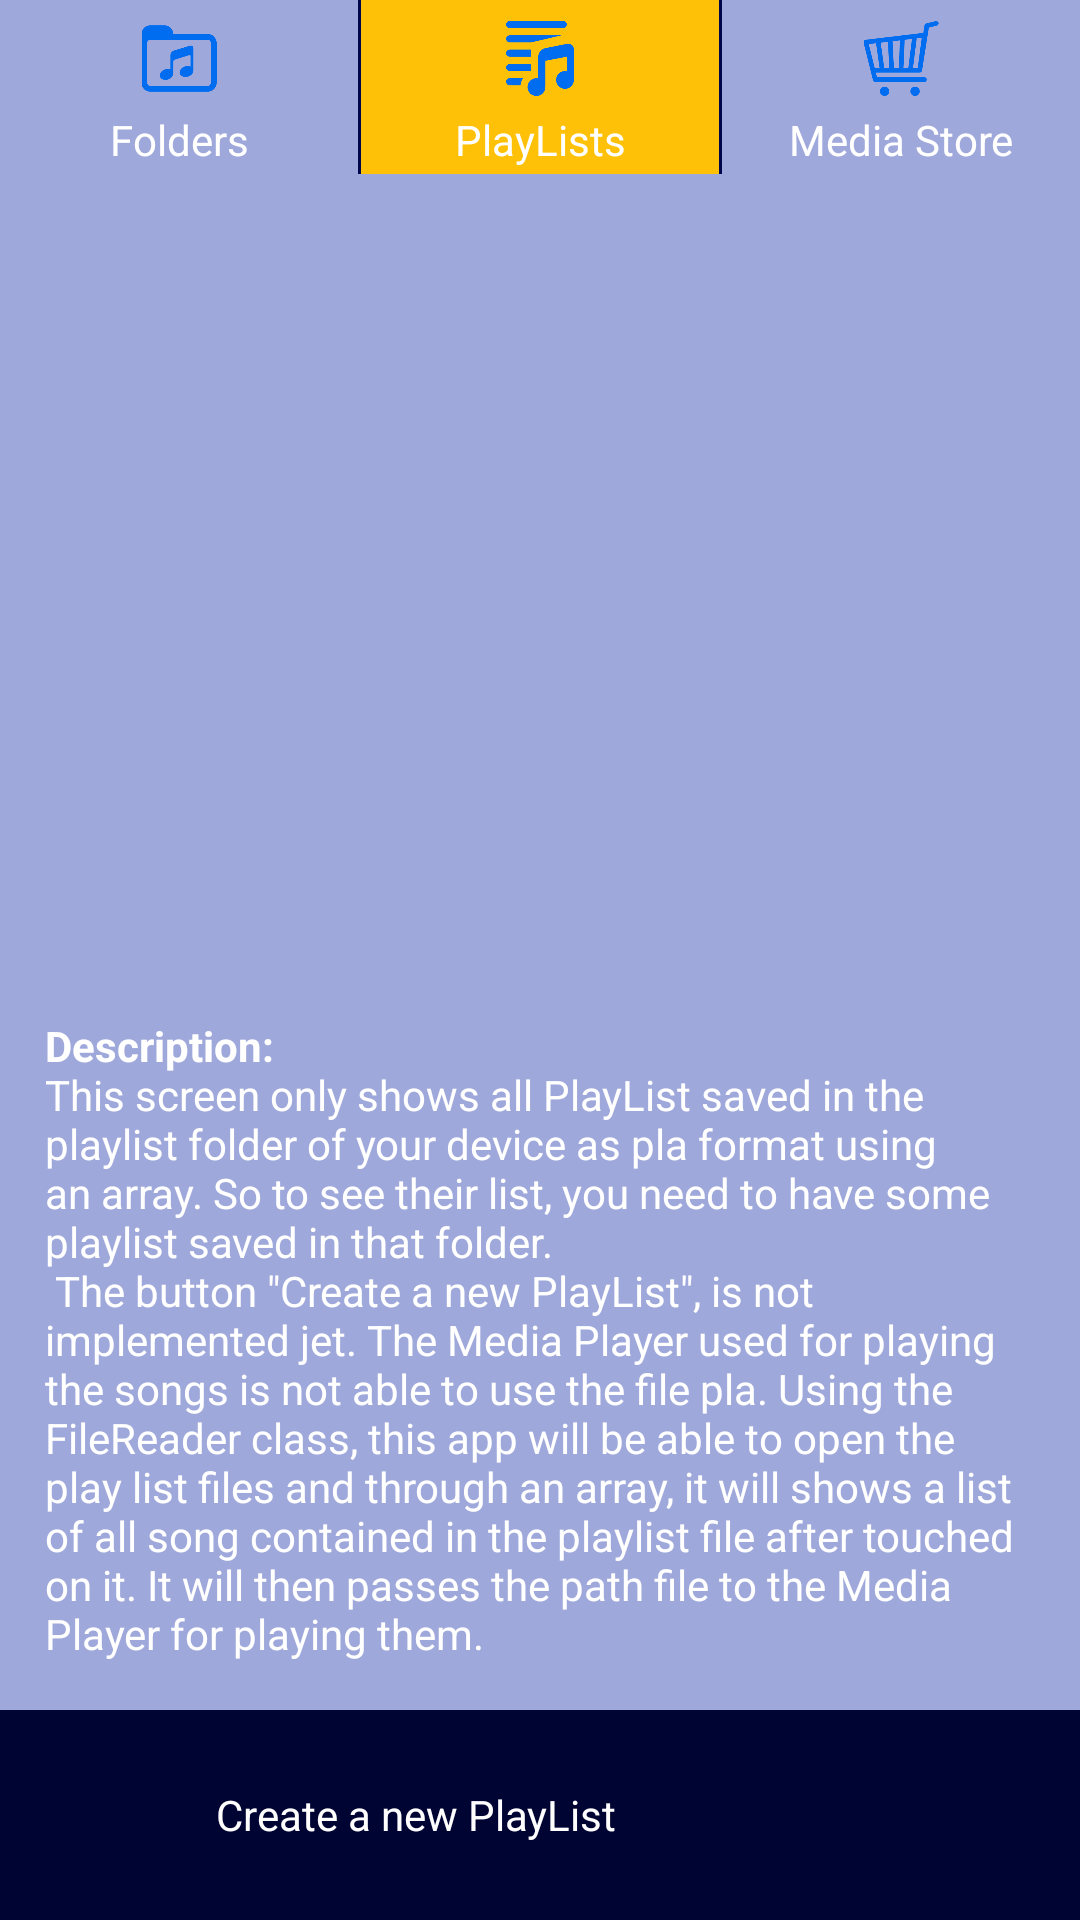

Android layout source for this screen:
<!-- AndroidManifest.xml: application theme AppTheme -->
<!-- res/layout/activity_play_list.xml -->
<?xml version="1.0" encoding="utf-8"?>

<RelativeLayout xmlns:android="http://schemas.android.com/apk/res/android"
    xmlns:tools="http://schemas.android.com/tools"
    android:layout_width="match_parent"
    android:layout_height="match_parent"
    android:background="@color/colorBackground"
    tools:context="com.example.android.musicalstructure.PlayListActivity">

    <LinearLayout
        android:id="@+id/menu"
        android:layout_width="match_parent"
        android:layout_height="wrap_content"
        android:layout_alignParentTop="true"
        android:layout_centerHorizontal="true"
        android:background="@color/colorPrimary"
        android:orientation="horizontal">

        <LinearLayout
            android:id="@+id/linearLayout1"
            style="@style/menuParent"
            android:orientation="vertical">

            <ImageView
                android:id="@+id/imageView4"
                style="@style/menuImage"
                android:src="@drawable/folder"
                android:contentDescription="@string/folders"/>

            <TextView
                android:id="@+id/textView"
                android:layout_width="match_parent"
                android:layout_height="wrap_content"
                android:text="@string/folders"
                android:textAlignment="center" />
        </LinearLayout>


        <LinearLayout
            android:id="@+id/linearLayout4"
            style="@style/menuParent"
            android:background="@color/colorAccent"
            android:orientation="vertical">

            <ImageView
                android:id="@+id/imageView5"
                style="@style/menuImage"
                android:src="@drawable/playlist"
                android:contentDescription="@string/playlists"/>

            <TextView
                android:layout_width="match_parent"
                android:layout_height="wrap_content"
                android:text="@string/playlists"
                android:textAlignment="center" />
        </LinearLayout>

        <LinearLayout
            android:id="@+id/linearLayout"
            style="@style/menuParent"
            android:layout_marginEnd="0dp"
            android:layout_marginRight="0dp"
            android:orientation="vertical">

            <ImageView
                android:id="@+id/imageView"
                style="@style/menuImage"
                android:src="@drawable/shopping"
                android:contentDescription="@string/shop"/>

            <TextView
                android:layout_width="match_parent"
                android:layout_height="wrap_content"
                android:text="@string/shop"
                android:textAlignment="center" />
        </LinearLayout>
    </LinearLayout>

    <ScrollView
        android:layout_width="match_parent"
        android:layout_height="wrap_content"
        android:layout_above="@+id/description"
        android:layout_alignParentLeft="true"
        android:layout_alignParentStart="true"
        android:layout_below="@+id/menu"
        android:fillViewport="true">

        <LinearLayout
            android:id="@+id/view"
            android:layout_width="match_parent"
            android:layout_height="wrap_content"
            android:orientation="vertical"
            android:paddingTop="1dp">

        </LinearLayout>
    </ScrollView>

    <RelativeLayout
        android:id="@+id/footerBar"
        style="@style/folderListParent"
        android:layout_alignParentBottom="true"
        android:layout_marginTop="1dp"
        android:background="@color/colorPrimaryDark">

        <ImageView
            android:id="@+id/imageView10"
            android:layout_width="50dp"
            android:layout_height="50dp"
            android:layout_alignParentLeft="true"
            android:layout_alignParentStart="true"
            android:layout_alignParentTop="true"
            android:src="@drawable/addplaylist"
            android:contentDescription="@string/addplaylist"/>

        <TextView
            android:layout_width="match_parent"
            android:layout_height="wrap_content"
            android:layout_centerVertical="true"
            android:layout_toEndOf="@+id/imageView10"
            android:layout_toRightOf="@+id/imageView10"
            android:padding="7dp"
            android:text="@string/addplaylist" />

    </RelativeLayout>

    <TextView
        android:id="@+id/description"
        android:layout_width="match_parent"
        android:layout_height="wrap_content"
        android:layout_above="@id/footerBar"
        android:padding="15dp"
        android:text="@string/destriptionPlayListActivity" />


</RelativeLayout>
<!-- resources referenced by this layout -->
<resources>
  <color name="colorAccent">#ffc107</color>
  <color name="colorBackground">#9fa8da</color>
  <color name="colorPrimary">#00064b</color>
  <color name="colorPrimaryDark">#000433</color>
  <!-- drawable folder: png bitmap (drawable, 3570 bytes) -->
  <!-- drawable playlist: png bitmap (drawable, 3934 bytes) -->
  <!-- drawable shopping: png bitmap (drawable, 6351 bytes) -->
  <string name="addplaylist">Create a new PlayList</string>
  <string name="destriptionPlayListActivity"><b>Description:</b> \nThis screen only shows all PlayList
          saved in the playlist folder of your device as pla format using an array. So to see their list, you need to have
          some playlist saved in that folder. \n The button \"Create a new PlayList\", is not implemented jet.
          The Media Player used for playing the songs is not able to use the file pla.
          Using the FileReader class, this app will be able to open the play list files and through an array,
          it will shows a list of all song contained in the playlist file after touched on it. It will then passes the path file
          to the Media Player for playing them.
      </string>
  <string name="folders">Folders</string>
  <string name="playlists">PlayLists</string>
  <string name="shop">Media Store</string>
  <style name="folderListParent">
          <item name="android:layout_width">match_parent</item>
          <item name="android:layout_height">wrap_content</item>
          <item name="android:paddingTop">10dp</item>
          <item name="android:paddingLeft">15dp</item>
          <item name="android:paddingRight">15dp</item>
          <item name="android:paddingBottom">10dp</item>
          <item name="android:layout_marginTop">1dp</item>
      </style>
  <style name="menuImage">
          <item name="android:layout_width">match_parent</item>
          <item name="android:layout_height">25dp</item>
          <item name="android:layout_margin">5dp</item>
      </style>
  <style name="menuParent">
          <item name="android:layout_width">0dp</item>
          <item name="android:layout_weight">1</item>
          <item name="android:layout_height">match_parent</item>
          <item name="android:background">@color/colorBackground</item>
          <item name="android:layout_marginRight">1dp</item>
          <item name="android:padding">2dp</item>
      </style>
  <style name="AppTheme" parent="Theme.AppCompat.Light.DarkActionBar">
          
          <item name="colorPrimary">@color/colorPrimary</item>
          <item name="colorPrimaryDark">@color/colorPrimaryDark</item>
          <item name="colorAccent">@color/colorAccent</item>
          
          <item name="colorButtonNormal">@color/colorButton</item>
          <item name="android:textColor">@color/colorText</item>
          <item name="colorControlNormal">#ffffff</item>
      </style>
  <color name="colorButton">#303f9f</color>
  <color name="colorText">#ffffff</color>
</resources>
